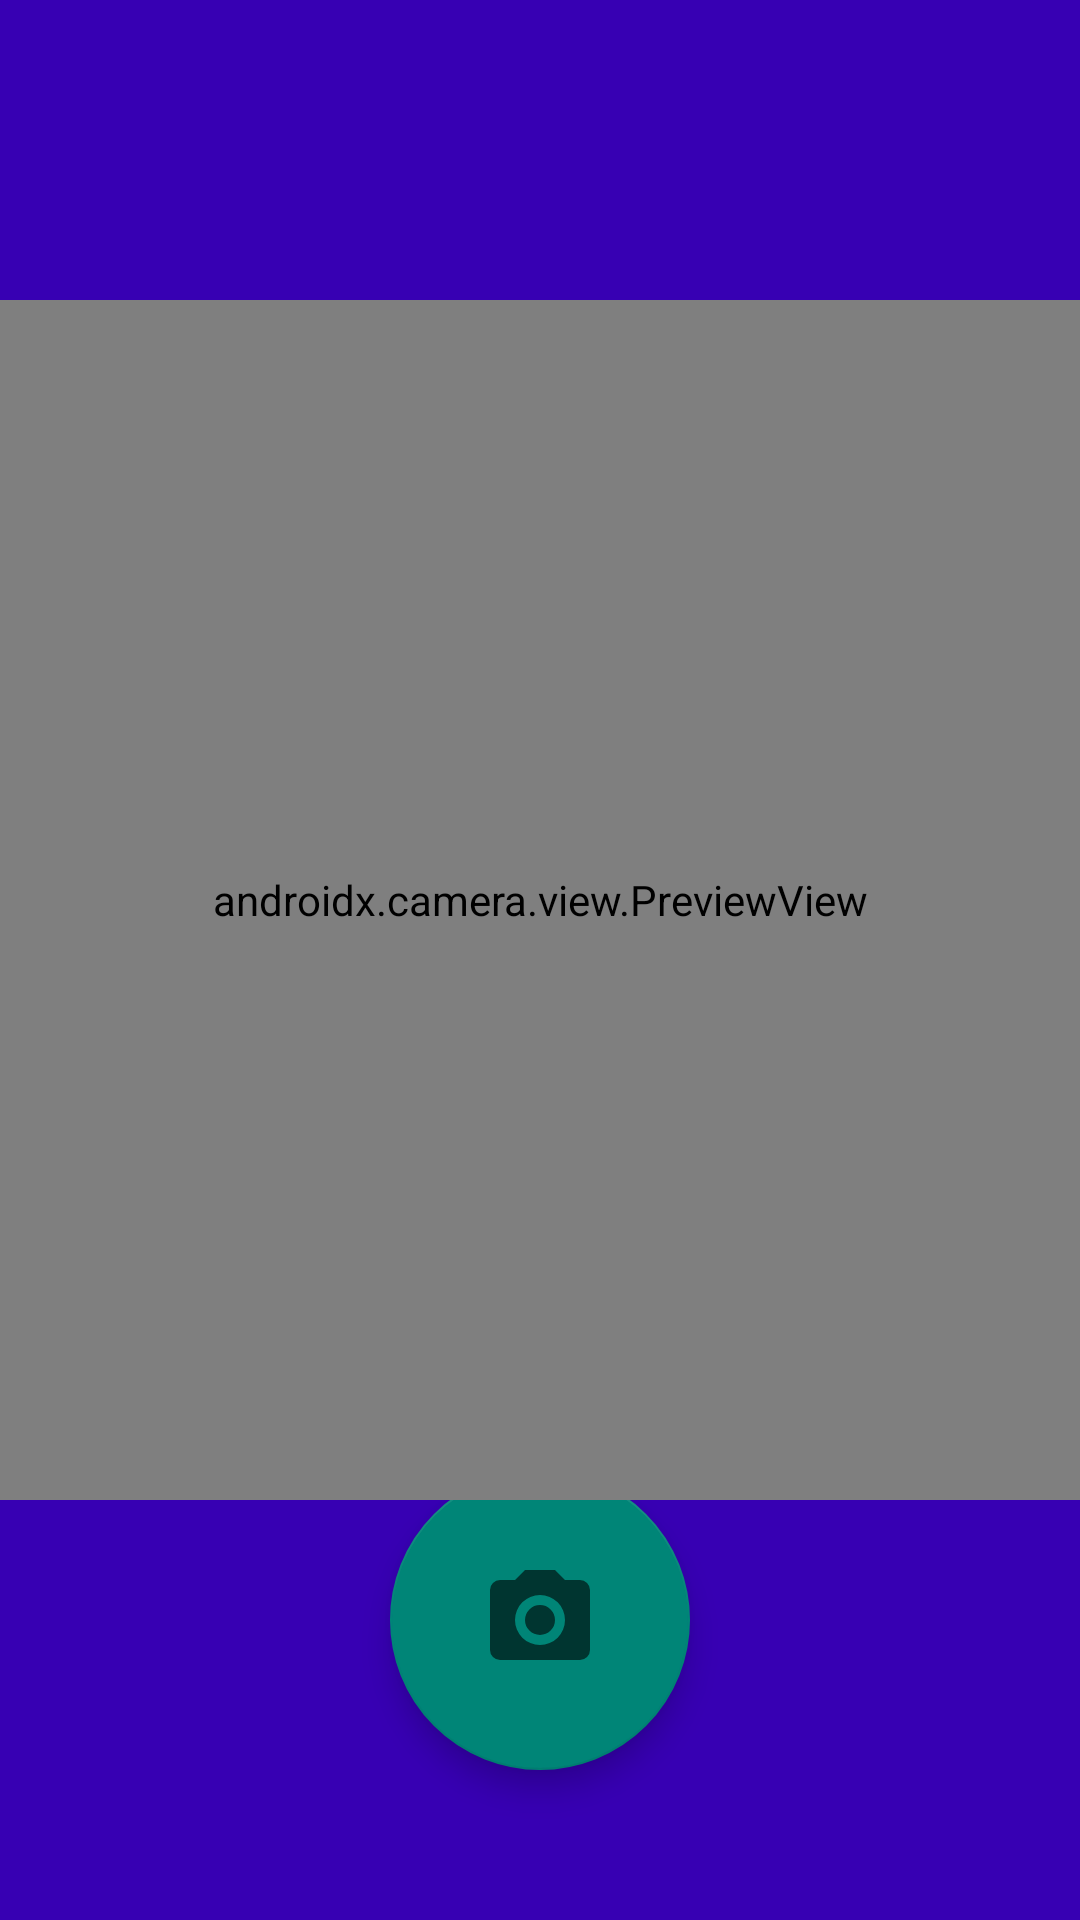

Layout XML and referenced resources for this Android screen:
<!-- AndroidManifest.xml: application theme Theme.IPlant -->
<!-- res/layout/activity_camera.xml -->
<?xml version="1.0" encoding="utf-8"?>
<FrameLayout
    xmlns:android="http://schemas.android.com/apk/res/android"
    xmlns:app="http://schemas.android.com/apk/res-auto"
    xmlns:tools="http://schemas.android.com/tools"
    android:layout_width="match_parent"
    android:layout_height="match_parent"
    android:background="?colorPrimaryVariant"
    tools:context=".MediaAPI.CameraActivity">


    <FrameLayout
        android:layout_width="wrap_content"
        android:layout_height="wrap_content"
        android:layout_gravity="center_horizontal|bottom">

        <com.google.android.material.floatingactionbutton.FloatingActionButton
            android:id="@+id/camera_capture_button"
            android:layout_width="wrap_content"
            android:layout_height="wrap_content"
            android:layout_gravity="end|bottom"
            android:layout_margin="50dp"
            android:scaleType="center"
            app:fabCustomSize="100dp"
            app:maxImageSize="40dp"
            android:onClick="takePhoto"
            android:src="@drawable/ic_photo"
            app:layout_constraintBottom_toBottomOf="parent"
            app:layout_constraintEnd_toEndOf="parent" />
    </FrameLayout>

    <androidx.camera.view.PreviewView
        android:id="@+id/viewFinder"
        android:layout_width="match_parent"
        android:layout_height="400dp"
        android:layout_marginTop="100dp"
        app:layout_constraintLeft_toLeftOf="parent"
        app:layout_constraintRight_toRightOf="parent"
        app:layout_constraintTop_toTopOf="parent"
        tools:visibility="visible" >
    </androidx.camera.view.PreviewView>

    <ImageView
        android:id="@+id/iv_preview"
        android:layout_width="match_parent"
        android:layout_height="400dp"
        android:layout_marginTop="100dp"
        app:layout_constraintLeft_toLeftOf="parent"
        app:layout_constraintRight_toRightOf="parent"
        app:layout_constraintTop_toTopOf="parent"
        android:alpha=".5"
        tools:visibility="visible" />

</FrameLayout>
<!-- resources referenced by this layout -->
<resources>
  <!-- drawable ic_photo (drawable) -->
  <vector xmlns:android="http://schemas.android.com/apk/res/android"
      android:width="24dp"
      android:height="24dp"
      android:tint="?attr/colorControlNormal"
      android:viewportWidth="24"
      android:viewportHeight="24">
      <path
          android:fillColor="@android:color/white"
          android:pathData="M4 4h3l2-2h6l2 2h3a2 2 0 0 1 2 2v12a2 2 0 0 1-2 2H4a2 2 0 0 1-2-2V6a2 2 0 0 1 2-2m8 3a5 5 0 0 0-5 5a5 5 0 0 0 5 5a5 5 0 0 0 5-5a5 5 0 0 0-5-5m0 2a3 3 0 0 1 3 3a3 3 0 0 1-3 3a3 3 0 0 1-3-3a3 3 0 0 1 3-3z" />
  </vector>
  <style name="Theme.IPlant" parent="Theme.AppCompat.Light.DarkActionBar">
          
          <item name="colorPrimary">@color/purple_500</item>
          <item name="colorPrimaryVariant">@color/purple_700</item>
          <item name="colorOnPrimary">@color/white</item>
          
          <item name="colorSecondary">@color/teal_200</item>
          <item name="colorSecondaryVariant">@color/teal_700</item>
          <item name="colorOnSecondary">@color/black</item>
          
          <item name="android:statusBarColor" tools:targetApi="l">?attr/colorPrimaryVariant</item>
          
      </style>
  <color name="purple_700">#FF3700B3</color>
  <color name="white">#FFFFFFFF</color>
  <color name="teal_200">#FF03DAC5</color>
  <color name="teal_700">#FF018786</color>
  <color name="black">#FF000000</color>
  <!-- not gathered from this repository: default colours our renderer supplied (Android Studio template values) -->
  <color name="purple_500">#FF6200EE</color>
</resources>
